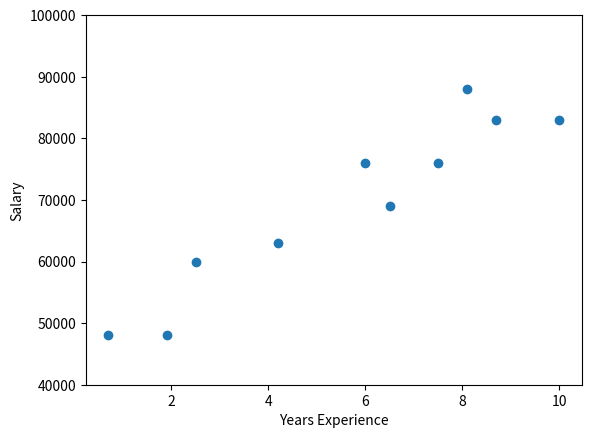

Python code for this plot:
import matplotlib.pyplot as plt

salaries_and_tenures = [(83000, 8.7), (88000, 8.1),
                        (48000, 0.7), (76000, 6),
                        (69000, 6.5), (76000, 7.5), (60000, 2.5), (83000, 10),
                        (48000, 1.9), (63000, 4.2)]

salaries = [salary for salary, tenure in salaries_and_tenures]
tenures = [tenure for salary, tenure in salaries_and_tenures]
plt.xlabel("Years Experience")
plt.ylabel("Salary")
plt.ylim(40_000, 100_000)
plt.scatter(tenures, salaries)
plt.show()
